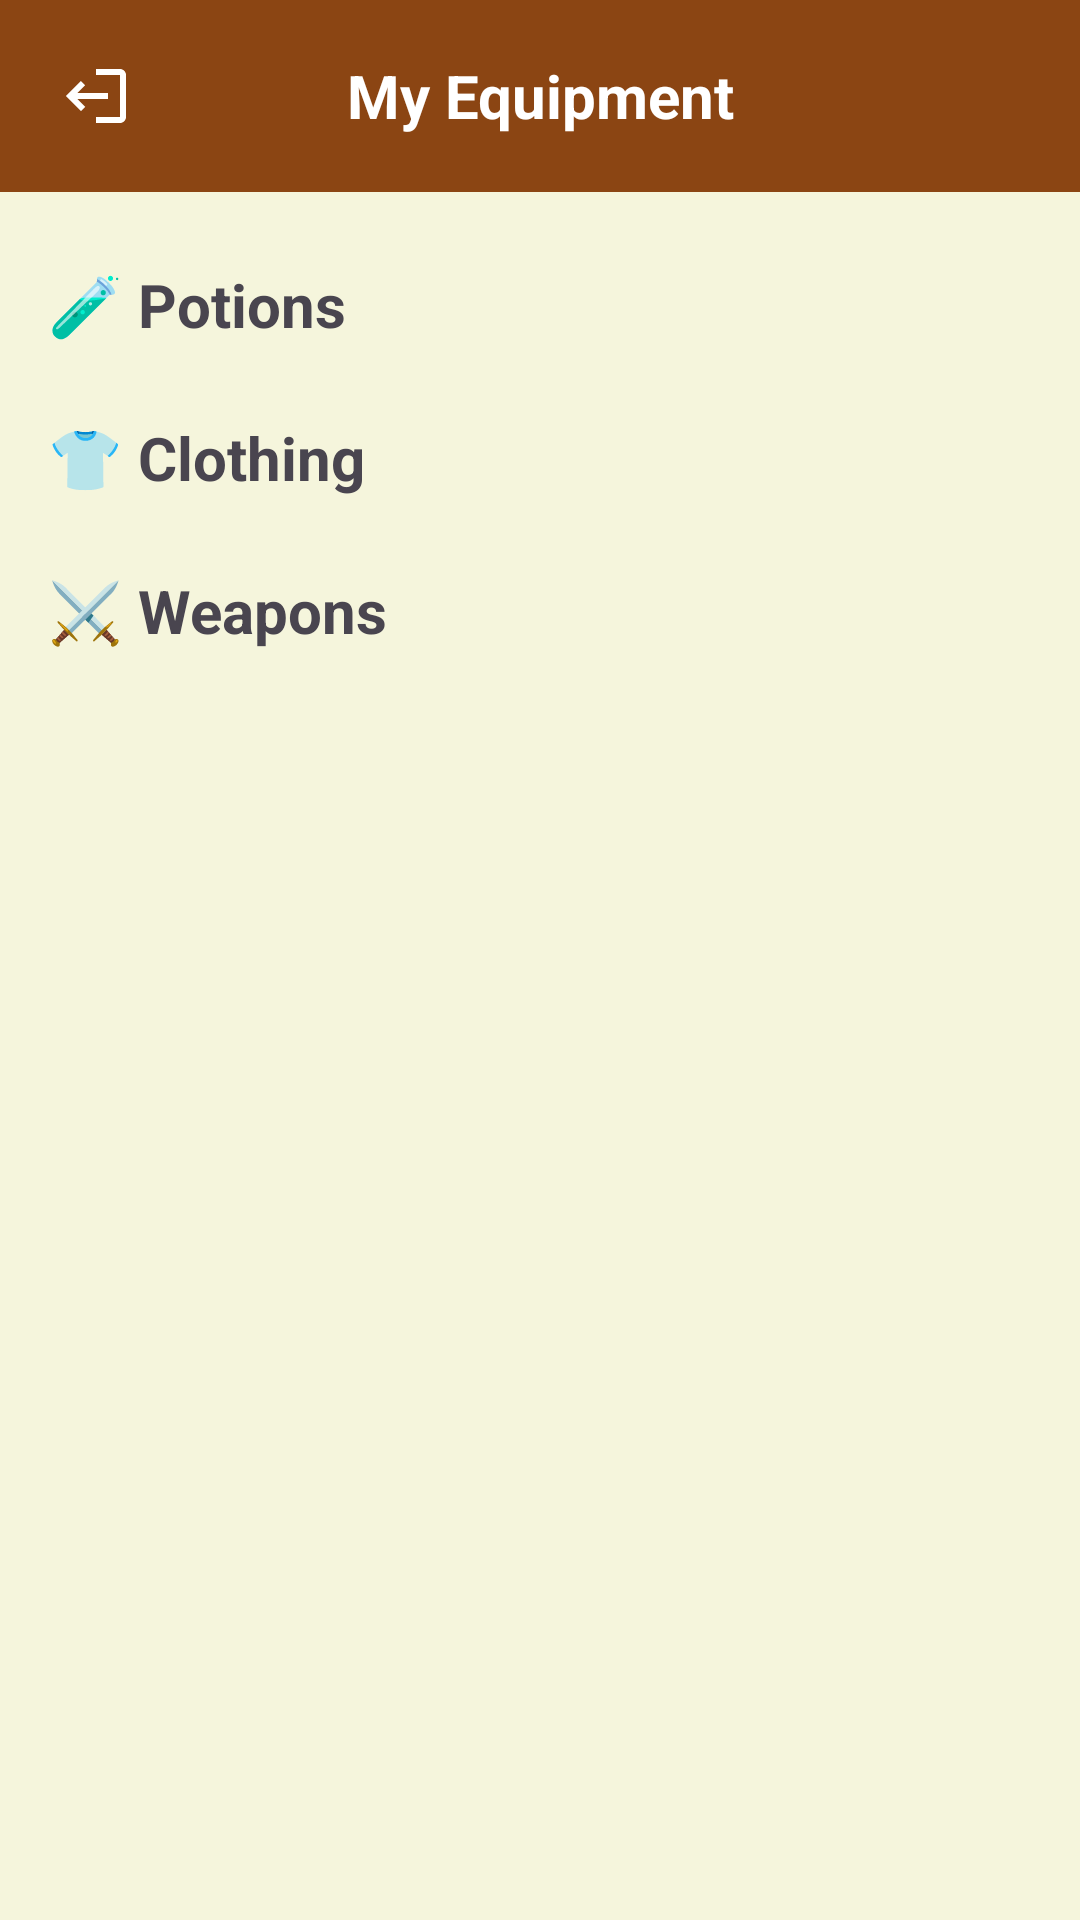

Reconstruct the res/layout file that produces this screen, plus the resources it refers to.
<!-- AndroidManifest.xml: activity theme Theme.RPGApp.NoActionBar -->
<!-- res/layout/activity_equipment_management.xml -->
<?xml version="1.0" encoding="utf-8"?>
<LinearLayout xmlns:android="http://schemas.android.com/apk/res/android"
    android:layout_width="match_parent"
    android:layout_height="match_parent"
    android:orientation="vertical"
    android:background="@color/background_color">

    
    <LinearLayout
        android:layout_width="match_parent"
        android:layout_height="wrap_content"
        android:orientation="horizontal"
        android:gravity="center_vertical"
        android:padding="8dp"
        android:background="?attr/colorPrimary">

        <ImageButton
            android:id="@+id/btnBack"
            android:layout_width="48dp"
            android:layout_height="48dp"
            android:background="?attr/selectableItemBackgroundBorderless"
            android:src="@drawable/ic_logout"
            android:rotation="180"
            android:contentDescription="@string/back"
            android:tint="@android:color/white"/>

        <TextView
            android:id="@+id/tvTitle"
            android:layout_width="0dp"
            android:layout_height="wrap_content"
            android:layout_weight="1"
            android:text="My Equipment"
            android:textSize="20sp"
            android:textStyle="bold"
            android:textColor="@android:color/white"
            android:gravity="center"/>

        <View
            android:layout_width="48dp"
            android:layout_height="48dp"/>
    </LinearLayout>

    <ScrollView
        android:layout_width="match_parent"
        android:layout_height="match_parent">

        <LinearLayout
            android:layout_width="match_parent"
            android:layout_height="wrap_content"
            android:orientation="vertical"
            android:padding="16dp">

            
            <TextView
                android:layout_width="match_parent"
                android:layout_height="wrap_content"
                android:text="🧪 Potions"
                android:textSize="20sp"
                android:textStyle="bold"
                android:layout_marginTop="8dp"
                android:layout_marginBottom="8dp"/>

            <androidx.recyclerview.widget.RecyclerView
                android:id="@+id/rvPotions"
                android:layout_width="match_parent"
                android:layout_height="wrap_content"
                android:nestedScrollingEnabled="false"/>

            
            <TextView
                android:layout_width="match_parent"
                android:layout_height="wrap_content"
                android:text="👕 Clothing"
                android:textSize="20sp"
                android:textStyle="bold"
                android:layout_marginTop="16dp"
                android:layout_marginBottom="8dp"/>

            <androidx.recyclerview.widget.RecyclerView
                android:id="@+id/rvClothing"
                android:layout_width="match_parent"
                android:layout_height="wrap_content"
                android:nestedScrollingEnabled="false"/>

            
            <TextView
                android:layout_width="match_parent"
                android:layout_height="wrap_content"
                android:text="⚔️ Weapons"
                android:textSize="20sp"
                android:textStyle="bold"
                android:layout_marginTop="16dp"
                android:layout_marginBottom="8dp"/>

            <androidx.recyclerview.widget.RecyclerView
                android:id="@+id/rvWeapons"
                android:layout_width="match_parent"
                android:layout_height="wrap_content"
                android:nestedScrollingEnabled="false"/>

        </LinearLayout>
    </ScrollView>
</LinearLayout>
<!-- resources referenced by this layout -->
<resources>
  <color name="background_color">#F5F5DC</color>
  <!-- drawable ic_logout (drawable) -->
  <vector xmlns:android="http://schemas.android.com/apk/res/android"
      android:width="24dp"
      android:height="24dp"
      android:viewportWidth="24"
      android:viewportHeight="24"
      android:tint="@color/text_secondary">
    <path
        android:fillColor="@android:color/white"
        android:pathData="M17,7l-1.41,1.41L18.17,11H8v2h10.17l-2.58,2.59L17,17l5,-5zM4,5h8V3H4c-1.1,0 -2,0.9 -2,2v14c0,1.1 0.9,2 2,2h8v-2H4V5z"/>
  </vector>
  <string name="back">Back</string>
  <style name="Theme.RPGApp.NoActionBar" parent="Theme.RPGApp">
          <item name="windowActionBar">false</item>
          <item name="windowNoTitle">true</item>
          <item name="android:statusBarColor">@color/primary_color</item>
      </style>
  <color name="text_secondary">#666666</color>
  <style name="Theme.RPGApp" parent="Base.Theme.RPGApp" />
  <color name="primary_color">#8B4513</color>
  <style name="Base.Theme.RPGApp" parent="Theme.Material3.DayNight.NoActionBar">
          <item name="colorPrimary">@color/primary_color</item>
          <item name="colorPrimaryVariant">@color/primary_dark</item>
          <item name="colorAccent">@color/accent_color</item>
          <item name="android:colorBackground">@color/background_color</item>
          <item name="colorSurface">@color/card_background</item>
          <item name="colorOnPrimary">@color/white</item>
          <item name="colorOnBackground">@color/text_primary</item>
          <item name="colorOnSurface">@color/text_primary</item>
      </style>
  <color name="primary_dark">#5D2F0A</color>
  <color name="accent_color">#FFD700</color>
  <color name="card_background">#FFFFFF</color>
  <color name="white">#FFFFFFFF</color>
  <color name="text_primary">#2C2C2C</color>
</resources>
